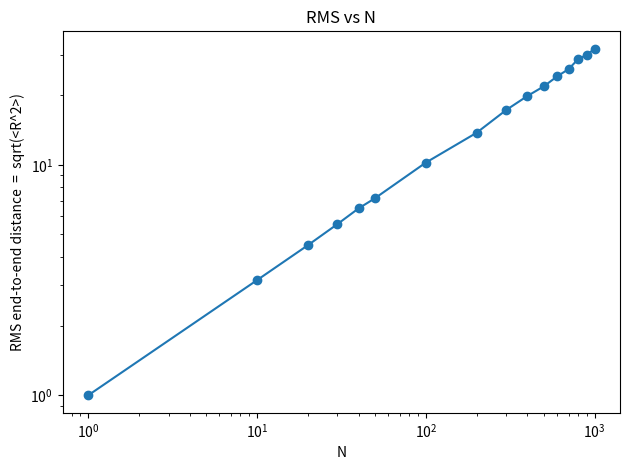
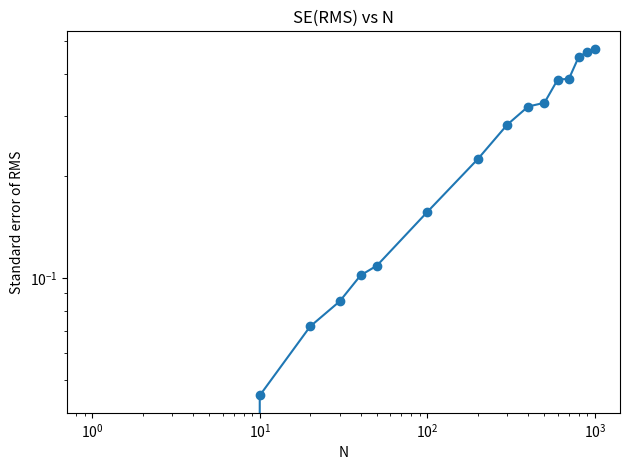

Generate these figures, in order, with matplotlib:
import random
import math 
import matplotlib.pyplot as plt

xy0 = [0,0]
xyhistory = [xy0]

def onestep(xymatrix):
    val = random.randrange(4)
    xymatrix = xymatrix.copy()
    if val == 0:
        xymatrix[0] = xymatrix[0] + 1
    elif val == 1:
        xymatrix[0] = xymatrix[0] - 1
    elif val == 2:
        xymatrix[1] = xymatrix[1] + 1
    else:
        xymatrix[1] = xymatrix[1] - 1
    return xymatrix

M = 1000
N = [1, 10, 20, 30, 40, 50, 100, 200, 300, 400, 500, 
     600, 700, 800, 900, 1000]
R_sqrt = []
RMS_endtoend_distance = [] 

for totstep in range(len(N)):
    RforM = []

    for times in range(M):
        xyhistory = [xy0]
        for steps in range(0, N[totstep]):
            xyhistory.append(onestep(xyhistory[steps]))
        RforM.append(xyhistory[-1][0]**2 + xyhistory[-1][1]**2)

    mean_R2 = sum(RforM) / M


    summ = sum((value - mean_R2) ** 2 for value in RforM)
    var_R2 = summ / (M - 1)
    se_R2 = math.sqrt(var_R2) / math.sqrt(M)

    rms = math.sqrt(mean_R2)
    se_rms = se_R2 / (2.0 * rms)


    R_sqrt.append(rms)
    RMS_endtoend_distance.append(se_rms)

for n_val, rms, se in zip(N, R_sqrt, RMS_endtoend_distance):
    print(f"N={n_val:4d}  RMS=sqrt(<R^2>)={rms:.5f}  SE(RMS)={se:.5f}")

# print(xyhistory)

# Plot 1: RMS end-to-end distance vs N
plt.figure()
plt.plot(N, R_sqrt, 'o-')
plt.xscale('log'); plt.yscale('log')
plt.xlabel('N')
plt.ylabel('RMS end-to-end distance  =  sqrt(<R^2>)')
plt.title('RMS vs N')
plt.tight_layout()
plt.show()

# Plot 2: Standard error estimate vs N
plt.figure()
plt.plot(N, RMS_endtoend_distance, 'o-')
plt.xscale('log'); plt.yscale('log')
plt.xlabel('N')
plt.ylabel('Standard error of RMS')
plt.title('SE(RMS) vs N')
plt.tight_layout()
plt.show()